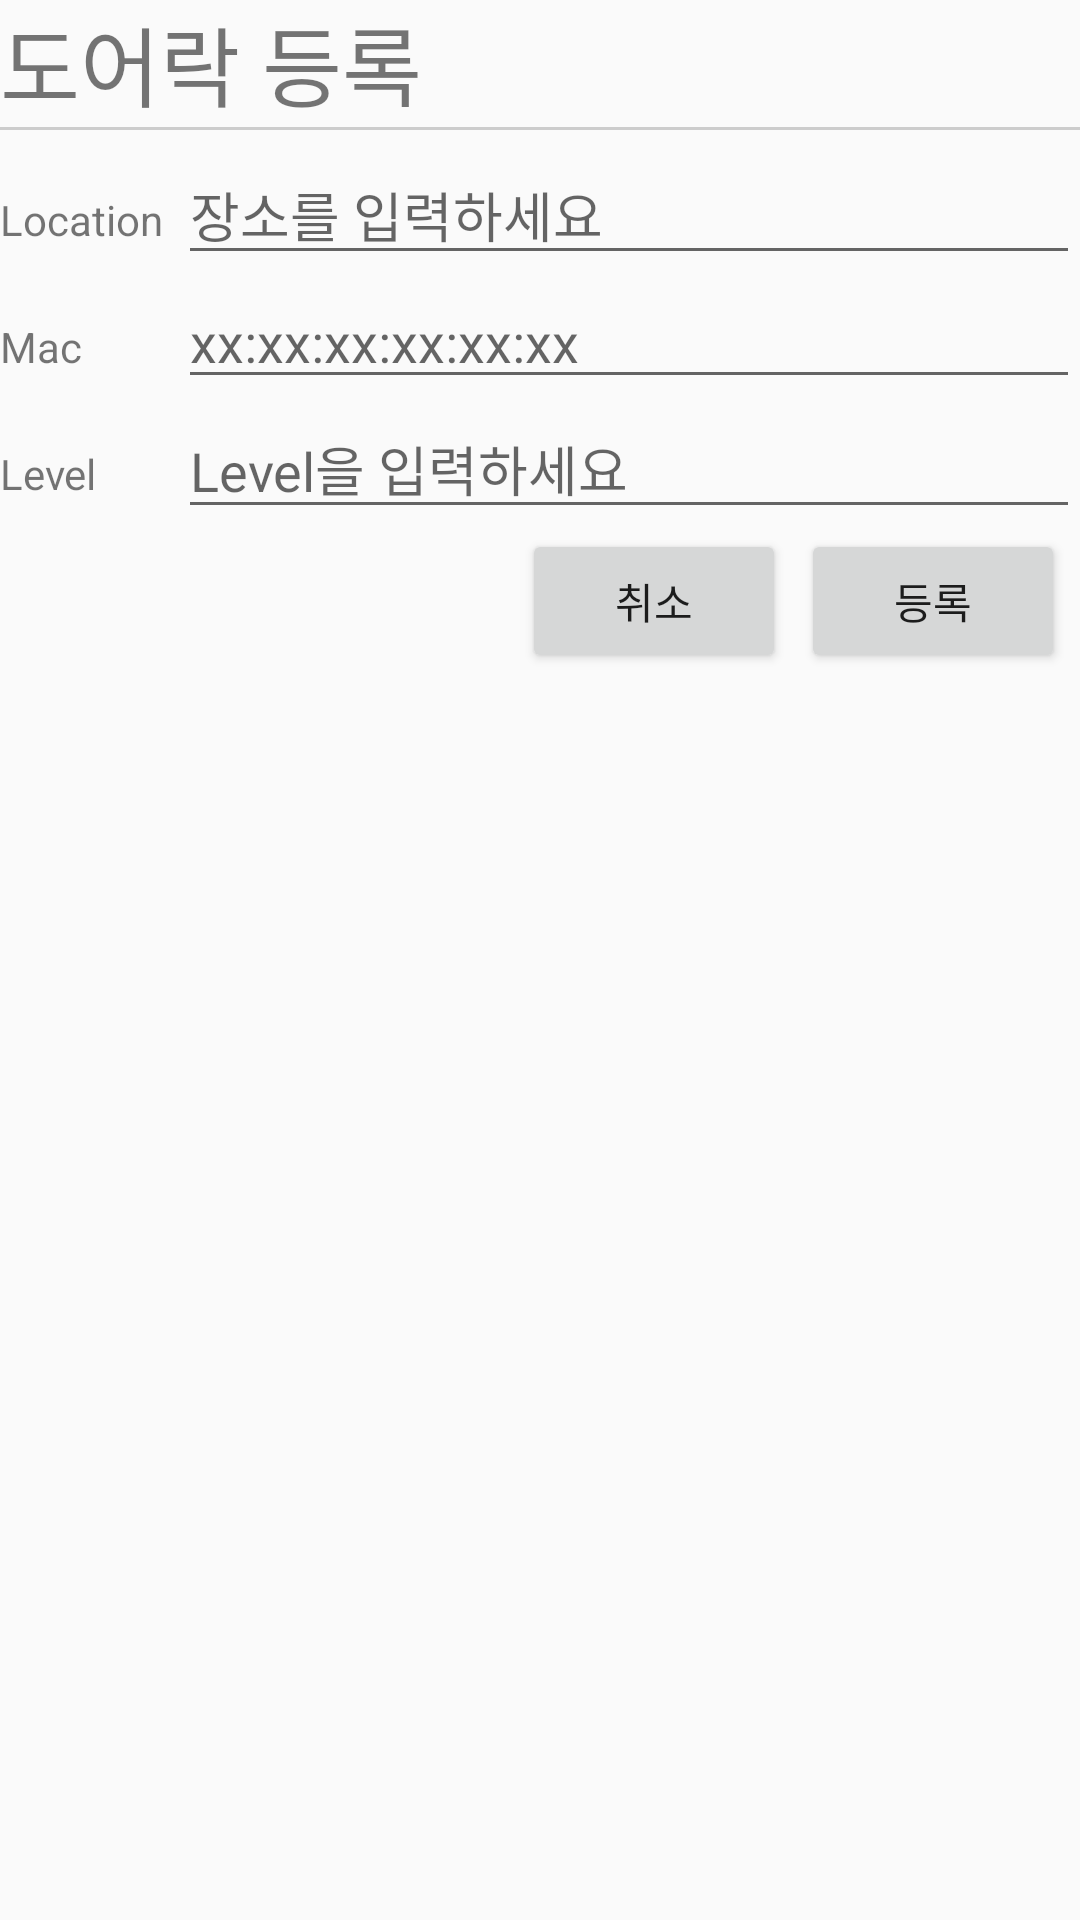

Write the Android layout XML for this screen, with the resource values it uses.
<!-- AndroidManifest.xml: application theme Theme.AppCompat.Light.NoActionBar -->
<!-- res/layout/add_doorlock_view.xml -->
<?xml version="1.0" encoding="utf-8"?>
<LinearLayout xmlns:android="http://schemas.android.com/apk/res/android"
    android:orientation="vertical" android:layout_width="300dp"
    android:layout_height="wrap_content"
    android:weightSum="1">

    <TextView
        android:layout_width="wrap_content"
        android:layout_height="wrap_content"
        android:text="도어락 등록"
        android:textSize="14pt" />

    <View
        android:layout_width="match_parent"
        android:layout_height="1dp"
        android:background="@color/tableLayout" />

    <TableLayout
        android:layout_width="match_parent"
        android:layout_height="wrap_content"
        android:stretchColumns="1"
        android:paddingTop="5dp">

        <TableRow
            android:layout_width="match_parent"
            android:layout_height="match_parent">

            <TextView
                android:layout_width="wrap_content"
                android:layout_height="wrap_content"
                android:text="Location" />

            <EditText
                android:layout_width="wrap_content"
                android:layout_height="wrap_content"
                android:id="@+id/dAddLoc"
                android:layout_marginLeft="5dp"
                android:hint="장소를 입력하세요" />
        </TableRow>

        <TableRow
            android:layout_width="match_parent"
            android:layout_height="match_parent" >

            <TextView
                android:layout_width="wrap_content"
                android:layout_height="wrap_content"
                android:text="Mac"
                android:id="@+id/textView14" />

            <EditText
                android:layout_width="wrap_content"
                android:layout_height="wrap_content"
                android:id="@+id/dAddMac"
                android:hint="xx:xx:xx:xx:xx:xx"
                android:layout_marginLeft="5dp" />
        </TableRow>

        <TableRow
            android:layout_width="match_parent"
            android:layout_height="match_parent" >

            <TextView
                android:layout_width="wrap_content"
                android:layout_height="wrap_content"
                android:text="Level"
                android:id="@+id/textView15" />

            <EditText
                android:layout_width="wrap_content"
                android:layout_height="wrap_content"
                android:id="@+id/dAddLevel"
                android:layout_marginLeft="5dp"
                android:hint="Level을 입력하세요" />
        </TableRow>
    </TableLayout>

    <LinearLayout
        android:orientation="horizontal"
        android:layout_width="match_parent"
        android:layout_height="wrap_content"
        android:gravity="end">

        <Button
            android:layout_width="wrap_content"
            android:layout_height="wrap_content"
            android:text="취소"
            android:id="@+id/dAddCloseBtn"
            android:layout_marginRight="5dp" />

        <Button
            android:layout_width="wrap_content"
            android:layout_height="wrap_content"
            android:text="등록"
            android:id="@+id/dAddRegistBtn"
            android:layout_marginRight="5dp" />
    </LinearLayout>
</LinearLayout>
<!-- resources referenced by this layout -->
<resources>
  <color name="tableLayout">#cccccc</color>
</resources>
